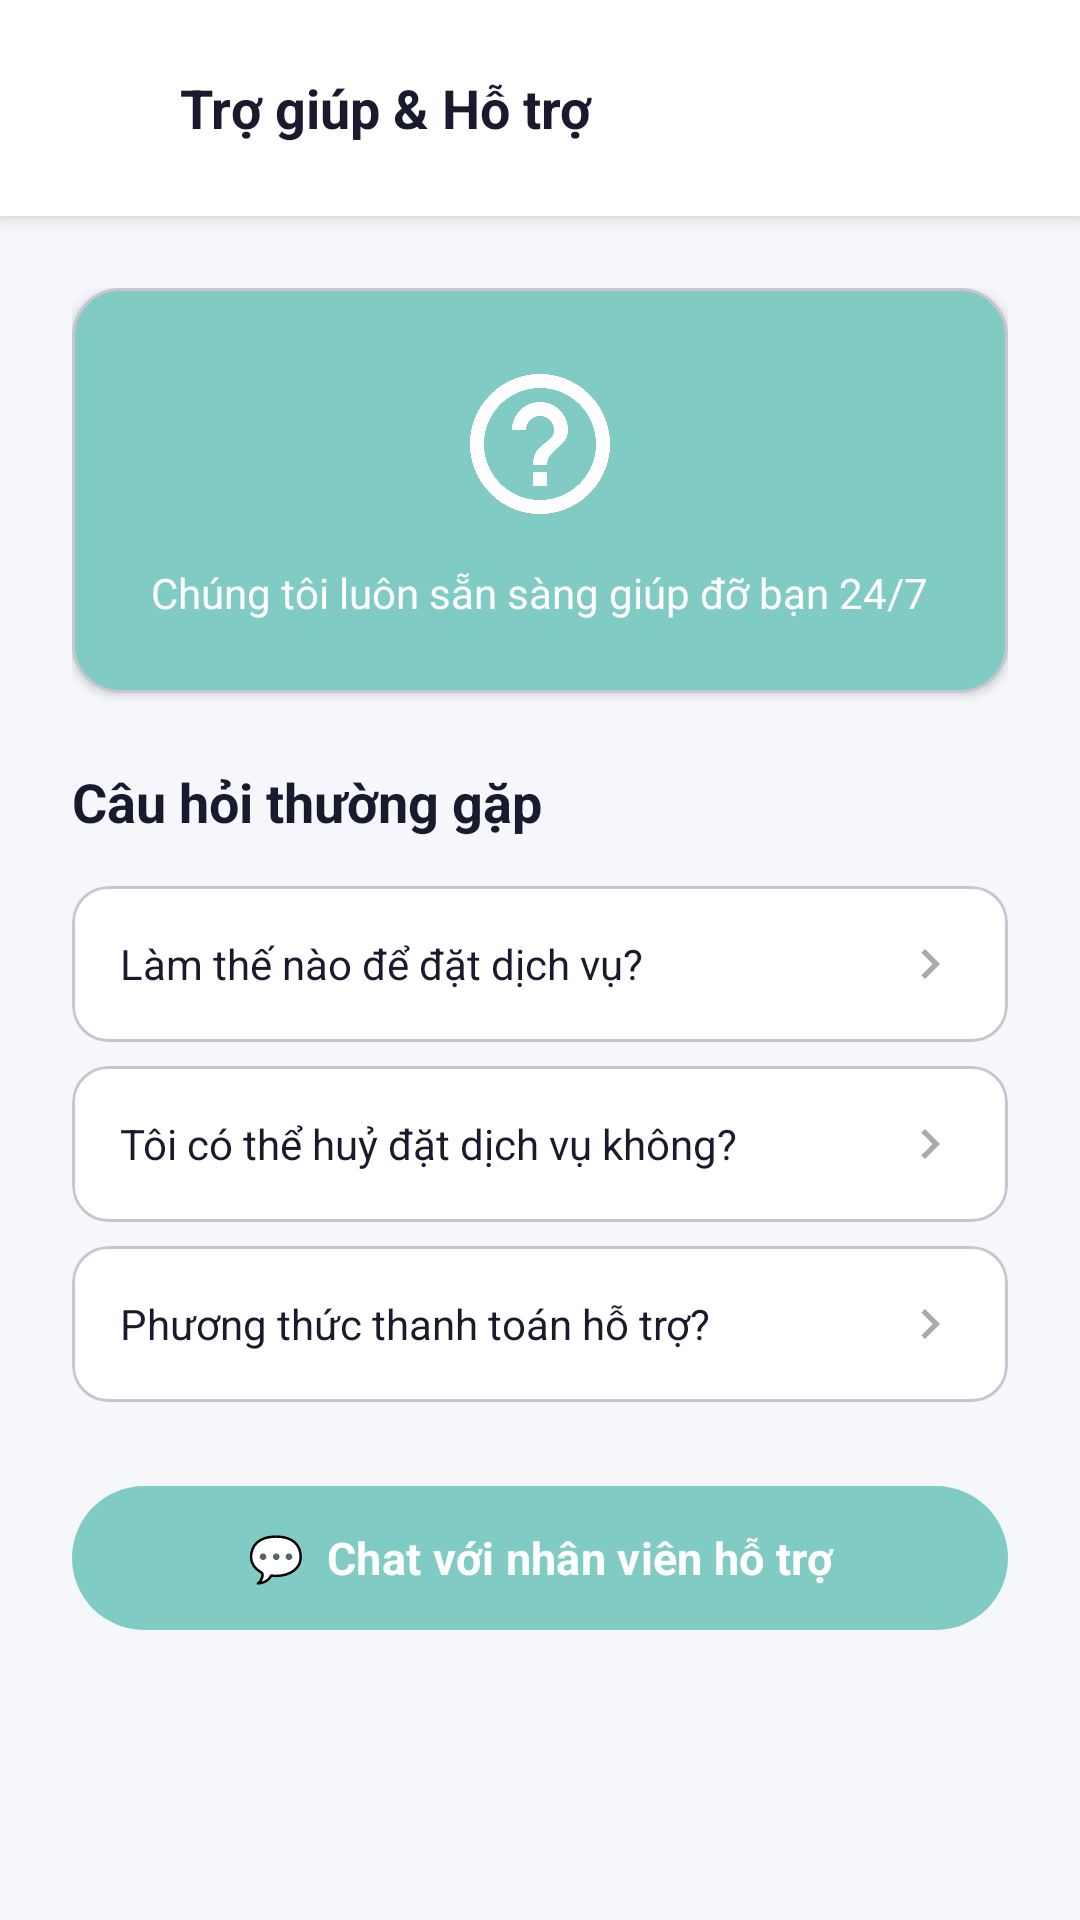

Write the Android layout XML for this screen, with the resource values it uses.
<!-- AndroidManifest.xml: application theme Theme.AppCleanHouse -->
<!-- res/layout/activity_support.xml -->
<?xml version="1.0" encoding="utf-8"?>
<androidx.constraintlayout.widget.ConstraintLayout
    xmlns:android="http://schemas.android.com/apk/res/android"
    xmlns:app="http://schemas.android.com/apk/res-auto"
    android:layout_width="match_parent"
    android:layout_height="match_parent"
    android:background="#F5F7FA">

    
    <LinearLayout
        android:id="@+id/header"
        android:layout_width="match_parent"
        android:layout_height="72dp"
        android:orientation="horizontal"
        android:gravity="center_vertical"
        android:background="@color/white"
        android:paddingStart="8dp"
        android:paddingEnd="16dp"
        android:elevation="4dp"
        app:layout_constraintTop_toTopOf="parent">

        <ImageView
            android:id="@+id/btnBack"
            android:layout_width="48dp"
            android:layout_height="48dp"
            android:padding="12dp"
            android:src="@drawable/ic_chevron_left"
            android:background="?attr/selectableItemBackgroundBorderless"
            android:clickable="true"
            android:focusable="true"
            app:tint="#1A1A2E" />

        <TextView
            android:layout_width="0dp"
            android:layout_height="wrap_content"
            android:layout_weight="1"
            android:text="Trợ giúp &amp; Hỗ trợ"
            android:textSize="18sp"
            android:textStyle="bold"
            android:textColor="#1A1A2E"
            android:layout_marginStart="4dp" />
    </LinearLayout>

    <androidx.core.widget.NestedScrollView
        android:layout_width="match_parent"
        android:layout_height="0dp"
        app:layout_constraintTop_toBottomOf="@id/header"
        app:layout_constraintBottom_toBottomOf="parent">

        <LinearLayout
            android:layout_width="match_parent"
            android:layout_height="wrap_content"
            android:orientation="vertical"
            android:padding="24dp">

            
            <com.google.android.material.card.MaterialCardView
                android:layout_width="match_parent"
                android:layout_height="wrap_content"
                app:cardCornerRadius="16dp"
                app:cardElevation="2dp"
                app:cardBackgroundColor="@color/app_primary"
                android:layout_marginBottom="24dp">

                <LinearLayout
                    android:layout_width="match_parent"
                    android:layout_height="wrap_content"
                    android:orientation="vertical"
                    android:padding="24dp"
                    android:gravity="center">

                    <ImageView
                        android:layout_width="56dp"
                        android:layout_height="56dp"
                        android:src="@drawable/ic_support"
                        app:tint="@color/white"
                        android:layout_marginBottom="12dp" />

                    <TextView
                        android:layout_width="wrap_content"
                        android:layout_height="wrap_content"
                        android:text="Chúng tôi luôn sẵn sàng giúp đỡ bạn 24/7"
                        android:textColor="@color/white"
                        android:textSize="14sp"
                        android:gravity="center" />
                </LinearLayout>
            </com.google.android.material.card.MaterialCardView>

            
            <TextView
                android:layout_width="wrap_content"
                android:layout_height="wrap_content"
                android:text="Câu hỏi thường gặp"
                android:textSize="18sp"
                android:textStyle="bold"
                android:textColor="#1A1A2E"
                android:layout_marginBottom="16dp" />

            
            <com.google.android.material.card.MaterialCardView
                android:layout_width="match_parent"
                android:layout_height="wrap_content"
                app:cardCornerRadius="12dp"
                app:cardElevation="0dp"
                app:cardBackgroundColor="@color/white"
                android:layout_marginBottom="8dp">

                <LinearLayout
                    android:layout_width="match_parent"
                    android:layout_height="wrap_content"
                    android:orientation="horizontal"
                    android:gravity="center_vertical"
                    android:padding="16dp">

                    <TextView
                        android:layout_width="0dp"
                        android:layout_height="wrap_content"
                        android:layout_weight="1"
                        android:text="Làm thế nào để đặt dịch vụ?"
                        android:textSize="14sp"
                        android:textColor="#1A1A2E" />

                    <ImageView
                        android:layout_width="20dp"
                        android:layout_height="20dp"
                        android:src="@drawable/ic_chevron_right"
                        app:tint="#AAAAAA" />
                </LinearLayout>
            </com.google.android.material.card.MaterialCardView>

            
            <com.google.android.material.card.MaterialCardView
                android:layout_width="match_parent"
                android:layout_height="wrap_content"
                app:cardCornerRadius="12dp"
                app:cardElevation="0dp"
                app:cardBackgroundColor="@color/white"
                android:layout_marginBottom="8dp">

                <LinearLayout
                    android:layout_width="match_parent"
                    android:layout_height="wrap_content"
                    android:orientation="horizontal"
                    android:gravity="center_vertical"
                    android:padding="16dp">

                    <TextView
                        android:layout_width="0dp"
                        android:layout_height="wrap_content"
                        android:layout_weight="1"
                        android:text="Tôi có thể huỷ đặt dịch vụ không?"
                        android:textSize="14sp"
                        android:textColor="#1A1A2E" />

                    <ImageView
                        android:layout_width="20dp"
                        android:layout_height="20dp"
                        android:src="@drawable/ic_chevron_right"
                        app:tint="#AAAAAA" />
                </LinearLayout>
            </com.google.android.material.card.MaterialCardView>

            
            <com.google.android.material.card.MaterialCardView
                android:layout_width="match_parent"
                android:layout_height="wrap_content"
                app:cardCornerRadius="12dp"
                app:cardElevation="0dp"
                app:cardBackgroundColor="@color/white"
                android:layout_marginBottom="24dp">

                <LinearLayout
                    android:layout_width="match_parent"
                    android:layout_height="wrap_content"
                    android:orientation="horizontal"
                    android:gravity="center_vertical"
                    android:padding="16dp">

                    <TextView
                        android:layout_width="0dp"
                        android:layout_height="wrap_content"
                        android:layout_weight="1"
                        android:text="Phương thức thanh toán hỗ trợ?"
                        android:textSize="14sp"
                        android:textColor="#1A1A2E" />

                    <ImageView
                        android:layout_width="20dp"
                        android:layout_height="20dp"
                        android:src="@drawable/ic_chevron_right"
                        app:tint="#AAAAAA" />
                </LinearLayout>
            </com.google.android.material.card.MaterialCardView>

            
            <com.google.android.material.button.MaterialButton
                android:id="@+id/btnChatWithUs"
                android:layout_width="match_parent"
                android:layout_height="56dp"
                android:text="💬  Chat với nhân viên hỗ trợ"
                android:textSize="15sp"
                android:textStyle="bold"
                app:cornerRadius="28dp"
                app:backgroundTint="@color/app_primary" />
        </LinearLayout>
    </androidx.core.widget.NestedScrollView>
</androidx.constraintlayout.widget.ConstraintLayout>
<!-- resources referenced by this layout -->
<resources>
  <color name="app_primary">#80CBC4</color>
  <color name="white">#FFFFFF</color>
  <!-- drawable ic_chevron_right (drawable) -->
  <vector xmlns:android="http://schemas.android.com/apk/res/android"
      android:width="24dp"
      android:height="24dp"
      android:viewportWidth="24"
      android:viewportHeight="24"
      android:tint="#757575">
      <path
          android:fillColor="@android:color/white"
          android:pathData="M10,6L8.59,7.41 13.17,12l-4.58,4.59L10,18l6,-6z" />
  </vector>
  <!-- drawable ic_support (drawable) -->
  <vector xmlns:android="http://schemas.android.com/apk/res/android"
      android:width="24dp"
      android:height="24dp"
      android:viewportWidth="24"
      android:viewportHeight="24">
    <path
        android:fillColor="#FF000000"
        android:pathData="M11,18h2v-2h-2v2zM12,2C6.48,2 2,6.48 2,12s4.48,10 10,10 10,-4.48 10,-10S17.52,2 12,2zM12,20c-4.41,0 -8,-3.59 -8,-8s3.59,-8 8,-8 8,3.59 8,8 -3.59,8 -8,8zM12,6c-2.21,0 -4,1.79 -4,4h2c0,-1.1 0.9,-2 2,-2s2,0.9 2,2c0,2 -3,1.75 -3,5h2c0,-2.25 3,-2.5 3,-5c0,-2.21 -1.79,-4 -4,-4z"/>
  </vector>
  <style name="Theme.AppCleanHouse" parent="Base.Theme.AppCleanHouse" />
  <style name="Base.Theme.AppCleanHouse" parent="Theme.Material3.DayNight.NoActionBar">
          
          <item name="colorPrimary">@color/app_primary</item>
          <item name="colorSecondary">@color/app_secondary</item>
          <item name="android:colorBackground">@color/app_background</item>
          <item name="colorSurface">@color/white</item>
          <item name="colorError">@color/app_accent</item>
          
          
          <item name="materialButtonStyle">@style/Widget.App.Button.Primary</item>
          
      </style>
  <color name="app_secondary">#B4EBE6</color>
  <color name="app_background">#FBF8EF</color>
  <color name="app_accent">#FFB433</color>
  <style name="Widget.App.Button.Primary" parent="Widget.Material3.Button">
          <item name="backgroundTint">@color/app_primary</item>
          <item name="cornerRadius">50dp</item> 
          <item name="android:textColor">@color/white</item>
          <item name="android:textStyle">bold</item>
          <item name="android:fontFamily">sans-serif</item>
      </style>
</resources>
